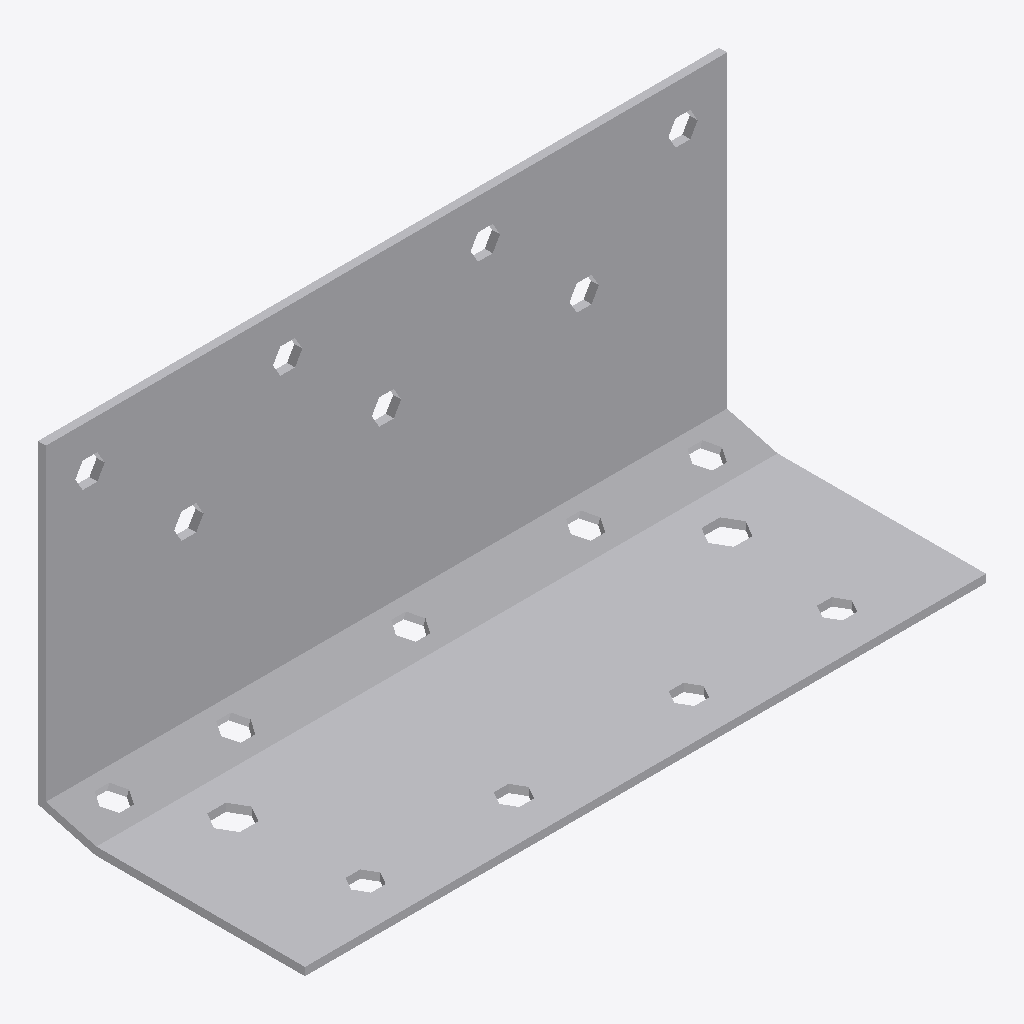
Isometric view of an IFC building model (IFC-SPF (STEP), schema IFC2X3, length unit foot), seen from the south-west, elements coloured by IFC class: 1 other element (light grey).
Extent 0.255 m × 0.100 m × 0.124 m (x, y, z). Storeys (1): Level 1 at 0.00 m. Elements (1): 1 IfcBuildingElementProxy.

HEADER;
FILE_DESCRIPTION(('ViewDefinition [CoordinationView]'),'2;1');
FILE_NAME('','2023-03-17T13:29:48',(''),(''),'The EXPRESS Data Manager Version 5.01.0100.02.64','20130308_1515(x64) - Exporter 2014.0.2013.0308 -','');
FILE_SCHEMA(('IFC2X3'));
ENDSEC;
DATA;
#87=IFCPROJECT('2yLul87gL9fOfpfh9sWEiD',#41,'',$,$,'S:\\@Technology\\9.BIMCAD EU\\2.PROJECTS\\ES-226165 BIMCAD EU_47 model first batch\\Working\\3D with Holes\\RFA 3D\\C_AB255SSH_3D_Cad_MULT_Prod.ifc','',(#76,#84),#71);
#3170=IFCSITE('2yLul87gL9fOfpfh9sWEiF',#41,'Default',$,'',#3169,$,$,.ELEMENT.,(42,24,53,508911),(-71,-15,-29,-58837),0.0,$,$);
#97=IFCBUILDING('2yLul87gL9fOfpfh9sWEiC',#41,'',$,$,#32,$,'',.ELEMENT.,$,$,#93);
#106=IFCBUILDINGSTOREY('2yLul87gL9fOfpfhA9Vn58',#41,'Level 1',$,$,#104,$,'Level 1',.ELEMENT.,0.0);
#3074=IFCBUILDINGELEMENTPROXY('26AJtlApH3dObotf8iv0l9',#41,'C_AB255SSH_3D_Cad_MULT_Prod:C_AB255SSH_3D_Cad_MULT_Prod:95010',$,'C_AB255SSH_3D_Cad_MULT_Prod',#3072,#3067,'95010',.ELEMENT.);
ENDSEC;
